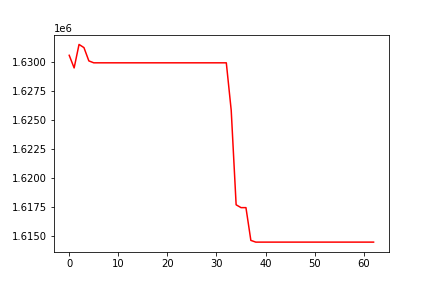

The table this chart was drawn from, first rows:
, 0
0, 1630555
1, 1629468
2, 1631489
3, 1631217
4, 1630073
5, 1629908
6, 1629908
7, 1629908
8, 1629908
9, 1629908
10, 1629908
11, 1629908
12, 1629908
13, 1629908
14, 1629908
15, 1629908
16, 1629908
17, 1629908
18, 1629908
19, 1629908
20, 1629908
21, 1629908
22, 1629908
23, 1629908
24, 1629908
25, 1629908
26, 1629908
27, 1629908
28, 1629908
29, 1629908
30, 1629908
31, 1629908
32, 1629908
33, 1625818
34, 1617695
35, 1617451
36, 1617451
37, 1614634
38, 1614485
39, 1614485
40, 1614485
41, 1614485
42, 1614485
43, 1614485
44, 1614485
45, 1614485
46, 1614485
47, 1614485
48, 1614485
49, 1614485
50, 1614485
51, 1614485
52, 1614485
53, 1614485
54, 1614485
55, 1614485
56, 1614485
57, 1614485
58, 1614485
59, 1614485
... 3 more rows
